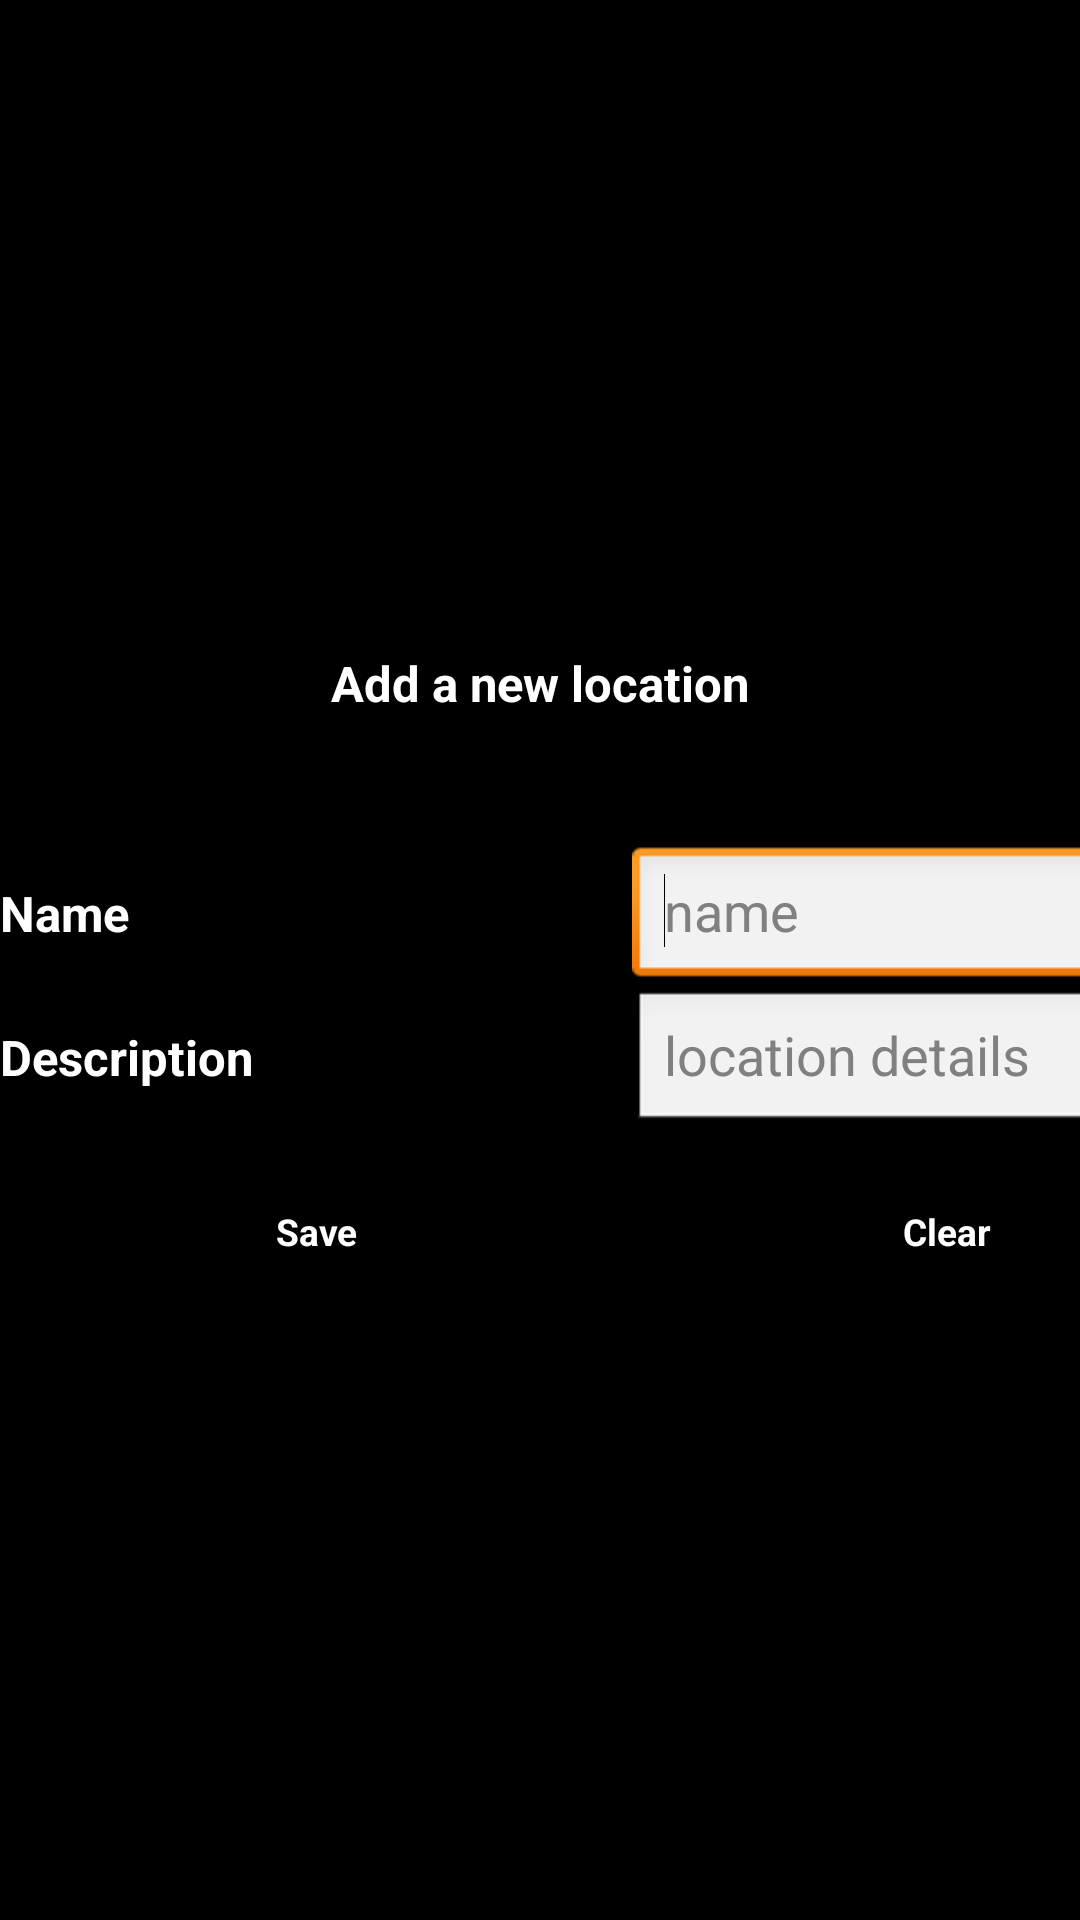

Here is an Android app screen rendered from its layout file. Give the layout XML and the strings, colors and styles it references.
<!-- AndroidManifest.xml: application theme android:Theme.Light -->
<!-- res/layout/location_new.xml -->
<?xml version="1.0" encoding="utf-8"?>
<ScrollView xmlns:android="http://schemas.android.com/apk/res/android"
    android:layout_width="match_parent"
    android:layout_height="match_parent"
    android:layout_gravity="center"
    android:background="#000000" >
    <TableLayout
        android:layout_width="wrap_content"
        android:layout_height="wrap_content"
        android:layout_gravity="center"
        android:gravity="center_horizontal"
        android:paddingTop="10dip" >

		<TableRow
            android:id="@+id/tableRow2"
            android:layout_width="wrap_content"
            android:layout_height="wrap_content"
            android:gravity="center_horizontal"
             >
            <TextView
                android:id="@+id/txtPrefs"
                style="@style/txtMainHeading"
                android:layout_width="wrap_content"
                android:layout_height="wrap_content"
                android:gravity="center"
                android:text="Add a new location"
                android:textAppearance="?android:attr/textAppearanceLarge" />
        </TableRow>

		<TableRow
            android:id="@+id/tableRow2"
            android:layout_width="wrap_content"
            android:layout_height="wrap_content"
            android:gravity="center_horizontal"
             >

            <TextView
                android:id="@+id/txtPrefs"
                android:layout_width="wrap_content"
                android:layout_height="wrap_content"
                android:gravity="center"
                android:text="Add a new location"
                android:textAppearance="?android:attr/textAppearanceLarge"
                android:textColor="@android:color/black"
                android:textSize="12pt"
                android:textStyle="bold" />
            
        </TableRow>

		
        
        <TableRow
            android:id="@+id/tableRow3"
            android:layout_width="wrap_content"
            android:layout_height="wrap_content"
            android:layout_gravity="left"
            
            android:paddingTop="10dip" >
            <TextView
                android:id="@+id/textView2"
                style="@style/txtMainHeading"
                android:layout_width="wrap_content"
                android:layout_height="wrap_content"
                android:text="Name"
                android:textAppearance="?android:attr/textAppearanceLarge" />
            <EditText
                android:id="@+id/etxtLocationName"
                android:layout_width="wrap_content"
                android:layout_height="wrap_content"
                android:ems="10"
                android:hint="name"
                android:inputType="text|textCapWords"
                 >

                <requestFocus />
            </EditText>
             
        </TableRow>

        <TableRow
            android:id="@+id/tableRow4"
            android:layout_width="wrap_content"
            android:layout_height="wrap_content" >
            <TextView
                android:id="@+id/textView1"
                style="@style/txtMainHeading"
                android:layout_width="wrap_content"
                android:layout_height="wrap_content"
                android:text="Description"
                android:textAppearance="?android:attr/textAppearanceLarge" />
            <EditText
                android:id="@+id/etxtLocationDetails"
                android:layout_width="wrap_content"
                android:layout_height="wrap_content"
                android:ems="10"
                android:hint="location details" 
                android:inputType="text|textCapWords"
                />

        </TableRow>

        <TableRow
            android:id="@+id/tableRow7"
            android:layout_width="wrap_content"
            android:layout_height="wrap_content"
            android:layout_gravity="right"
            android:paddingTop="10dip" >

            <Button
                android:id="@+id/btnCreateNewLocation"
                style="@style/main_buttons2"
                android:layout_width="wrap_content"
                android:layout_height="wrap_content"
                android:text="Save" />

            <Button
                android:id="@+id/btnClearLocationData"
                style="@style/main_buttons1"
                android:layout_width="wrap_content"
                android:layout_height="wrap_content"
                android:text="Clear" />
             
        </TableRow>

        

        
    </TableLayout>
 
</ScrollView>
<!-- resources referenced by this layout -->
<resources>
  <style name="main_buttons1" parent="@android:style/Widget.Button">
          
          <item name="android:textColor">#FFFFFF</item>
          <item name="android:textStyle">bold</item>
          <item name="android:textSize">6pt</item>
          <item name="android:background">@drawable/buttonshape</item>
          <item name="android:height">45dp</item>
          <item name="android:width">100dp</item>
          <item name="android:padding">5dp</item>
          
          
      </style>
  <style name="main_buttons2" parent="@android:style/Widget.Button">
          
          <item name="android:textColor">#FFFFFF</item>
          <item name="android:textStyle">bold</item>
          <item name="android:textSize">6pt</item>
          <item name="android:background">@drawable/buttonshape2</item>
          <item name="android:height">45dp</item>
          <item name="android:width">100dp</item>
          <item name="android:padding">5dp</item>
          
          
      </style>
  <style name="txtMainHeading" parent="@android:style/Widget.TextView">
          
          <item name="android:textColor">#FFFFFF</item>
          <item name="android:textStyle">bold</item>
          <item name="android:textSize">8pt</item>
          
          
          
          
      </style>
</resources>
